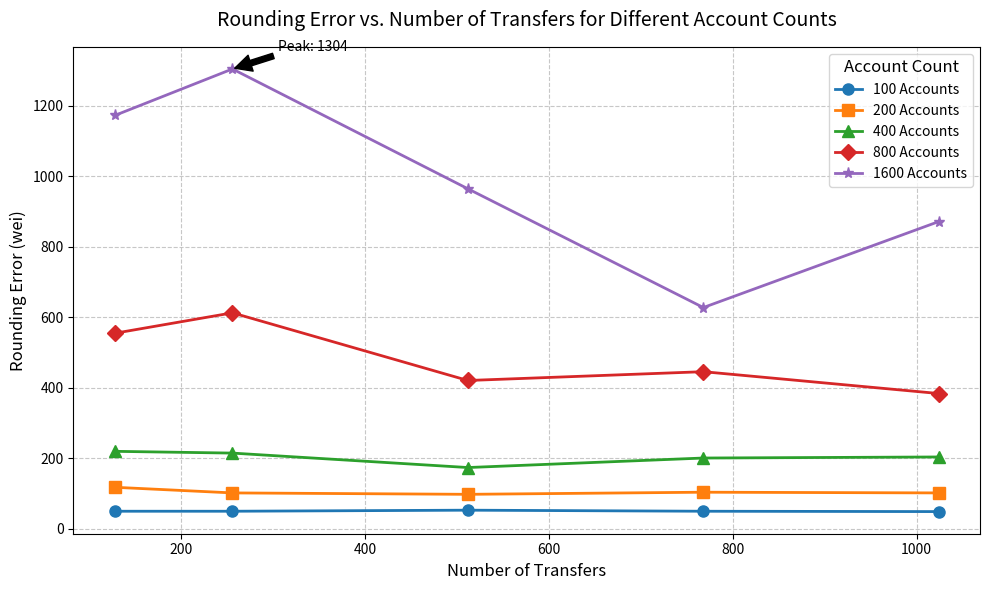

Reproduce this figure in Python.
import matplotlib.pyplot as plt

# Data
transfers = [128, 256, 512, 768, 1024]
accounts_data = {
    100: [49, 49, 52, 49, 48],
    200: [117, 101, 97, 103, 101],
    400: [219, 214, 173, 200, 203],
    800: [554, 612, 420, 445, 383],
    1600: [1172, 1304, 964, 627, 871]
}

# Plot setup
plt.figure(figsize=(10, 6))
colors = ['#1f77b4', '#ff7f0e', '#2ca02c', '#d62728', '#9467bd']  # Distinct colors
markers = ['o', 's', '^', 'D', '*']  # Distinct markers

# Plot each account series
for (accounts, errors), color, marker in zip(accounts_data.items(), colors, markers):
    plt.plot(transfers, errors, label=f'{accounts} Accounts', color=color, marker=marker, linestyle='-', linewidth=2, markersize=8)

# Highlight peak error for 1600 accounts
peak_transfers = 256
peak_error = 1304
plt.annotate(f'Peak: {peak_error}', xy=(peak_transfers, peak_error), xytext=(peak_transfers + 50, peak_error + 50),
             arrowprops=dict(facecolor='black', shrink=0.05), fontsize=10)

# Customize plot
plt.title('Rounding Error vs. Number of Transfers for Different Account Counts', fontsize=14, pad=15)
plt.xlabel('Number of Transfers', fontsize=12)
plt.ylabel('Rounding Error (wei)', fontsize=12)
plt.legend(title='Account Count', fontsize=10, title_fontsize=12)
plt.grid(True, linestyle='--', alpha=0.7)

# Optional: Logarithmic Y-axis (uncomment if desired)
# plt.yscale('log')
# plt.ylabel('Rounding Error (wei, log scale)', fontsize=12)

# Show plot
plt.tight_layout()
plt.show()